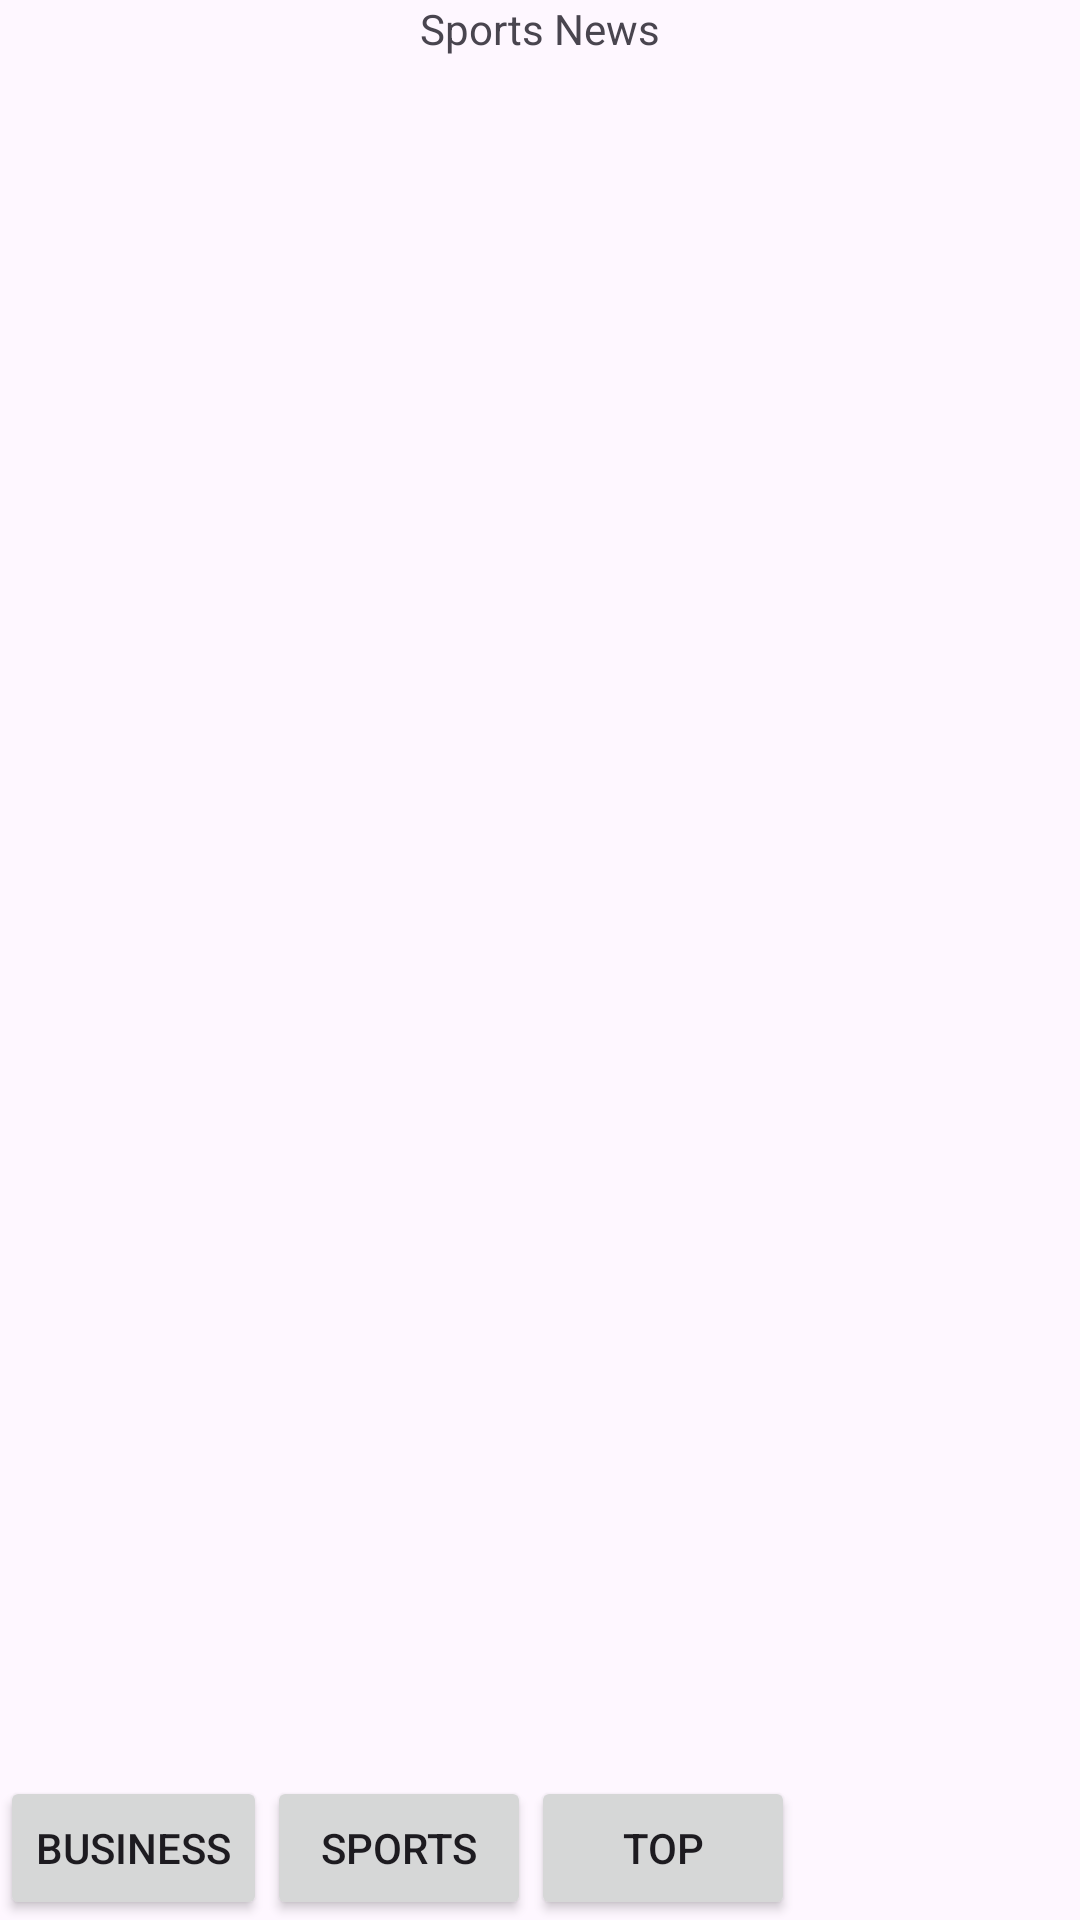

Here is an Android app screen rendered from its layout file. Give the layout XML and the strings, colors and styles it references.
<!-- AndroidManifest.xml: application theme Theme.ZhangdeSong_NewsApi -->
<!-- res/layout/fragment_sports_news.xml -->
<?xml version="1.0" encoding="utf-8"?>
<androidx.constraintlayout.widget.ConstraintLayout
    xmlns:app="http://schemas.android.com/apk/res-auto"
    xmlns:tools="http://schemas.android.com/tools"
    android:layout_width="match_parent"
    android:layout_height="match_parent"
    xmlns:android="http://schemas.android.com/apk/res/android">

    <TextView
        android:id="@+id/textView"
        android:layout_width="wrap_content"
        android:layout_height="wrap_content"
        android:text="Sports News"
        app:layout_constraintEnd_toEndOf="parent"
        app:layout_constraintStart_toStartOf="parent"
        app:layout_constraintTop_toTopOf="parent" />

    <androidx.recyclerview.widget.RecyclerView
        android:id="@+id/rvSportsNews"
        android:layout_width="match_parent"
        android:layout_height="match_parent"
        android:layout_marginTop="24dp"
        android:layout_marginBottom="50dp"
        app:layout_constraintStart_toStartOf="parent"
        app:layout_constraintTop_toBottomOf="@+id/textView" />

    <Button
        android:id="@+id/btn_sport"
        android:layout_width="wrap_content"
        android:layout_height="wrap_content"
        android:text="Sports"
        app:layout_constraintBottom_toBottomOf="parent"
        app:layout_constraintStart_toEndOf="@+id/btn_business" />

    <Button
        android:id="@+id/btn_business"
        android:layout_width="wrap_content"
        android:layout_height="wrap_content"
        android:text="Business"
        app:layout_constraintBottom_toBottomOf="parent"
        app:layout_constraintStart_toStartOf="parent" />

    <Button
        android:id="@+id/btn_topGeneral"
        android:layout_width="wrap_content"
        android:layout_height="wrap_content"
        android:text="Top"
        app:layout_constraintBottom_toBottomOf="parent"
        app:layout_constraintStart_toEndOf="@+id/btn_sport" />

</androidx.constraintlayout.widget.ConstraintLayout>
<!-- resources referenced by this layout -->
<resources>
  <style name="Theme.ZhangdeSong_NewsApi" parent="Base.Theme.ZhangdeSong_NewsApi" />
  <style name="Base.Theme.ZhangdeSong_NewsApi" parent="Theme.Material3.DayNight.NoActionBar">
          
          
      </style>
</resources>
